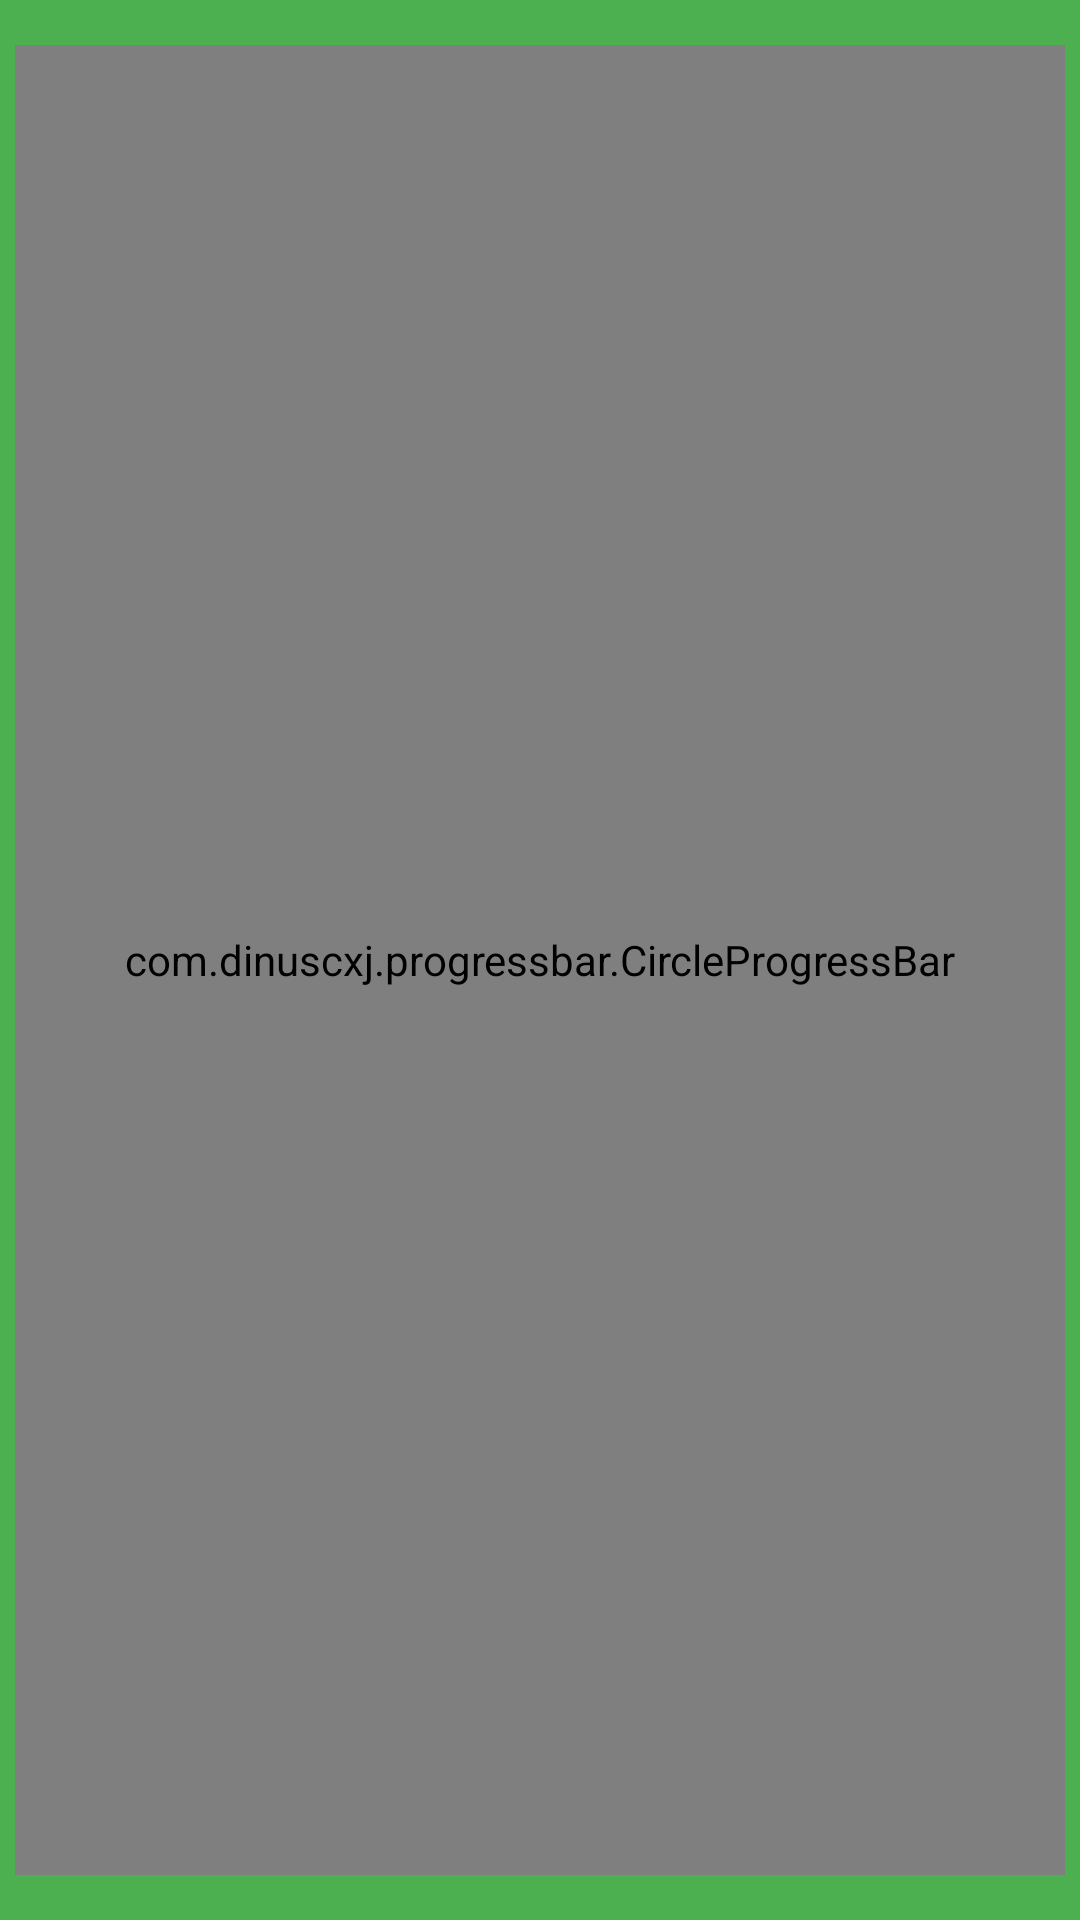

Android layout source for this screen:
<!-- AndroidManifest.xml: application theme AppTheme -->
<!-- res/layout/nav_header_main.xml -->
<?xml version="1.0" encoding="utf-8"?>
<LinearLayout xmlns:android="http://schemas.android.com/apk/res/android"
    android:layout_width="match_parent"
    android:layout_height="500dp"
    xmlns:app="http://schemas.android.com/apk/res-auto"
    android:id="@+id/header"
    android:background="?attr/colorPrimary"

    android:theme="@style/ThemeOverlay.AppCompat.Dark"
    android:orientation="vertical"
    android:gravity="center">





    <com.dinuscxj.progressbar.CircleProgressBar

        android:layout_gravity="center"
        android:layout_marginLeft="5dp"
        android:layout_marginRight="5dp"
        android:layout_marginBottom="15dp"
        android:layout_marginTop="15dp"

        android:layout_weight="5"
        android:id="@+id/navCircle"
        android:layout_width="match_parent"
        android:layout_height="0dp"

        app:progress_style="solid_line"

        app:progress_background_color="?attr/colorPrimaryDark"
        app:progress_text_color="@android:color/white"

        app:progress_text_size="@dimen/nav_header_progress_text_size"
        android:progress="0"
        app:progress_stroke_width="@dimen/nav_header_progress_stroke"
        app:progress_start_color="?attr/CircleProgressDrBg"
        app:progress_end_color="?attr/CircleProgressDrBg"
        app:progress_shader="sweep"

        app:progress_stroke_cap="butt"
        />


    <View
        android:visibility="gone"
        android:id="@+id/border"
        android:layout_height="2dp"
        android:layout_width="match_parent"
        android:background="#00838f"></View>



</LinearLayout>
<!-- resources referenced by this layout -->
<resources>
  <dimen name="nav_header_progress_stroke">14dp</dimen>
  <dimen name="nav_header_progress_text_size">20sp</dimen>
  <color name="colorPrimary">#4caf50</color>
  <color name="colorPrimaryDark">#388e3c</color>
  <!-- drawable radio_selector (drawable) -->
  <?xml version="1.0" encoding="utf-8"?>
  <selector xmlns:android="http://schemas.android.com/apk/res/android">
  
      <item android:state_checked="true" android:drawable="@drawable/radio_bg_selected"></item>
      <item  android:drawable="@drawable/radio_bg"></item>
  
  
  
  
  
  
  
  </selector>
  <!-- drawable progress_drawable (drawable) -->
  <layer-list xmlns:android="http://schemas.android.com/apk/res/android">
  
      <item android:id="@android:id/background">
          <shape>
              <gradient
                  android:startColor="#ffffff"
                  android:centerColor="#ffffff"
                  android:endColor="#ffffff"
                  />
          </shape>
      </item>
  
  
  
      <item android:id="@android:id/progress">
          <clip>
              <shape>
                  <gradient android:startColor="#a5d6a7"
                      android:centerColor="#a5d6a7" android:endColor="#a5d6a7"></gradient>
  
              </shape>
          </clip>
      </item>
  
  </layer-list>
  <style name="DialogThemeDefault" parent="Theme.AppCompat.Light.Dialog.Alert">
          <item name="colorPrimary">@color/colorPrimary</item>
          <item name="colorPrimaryDark">@color/colorPrimaryDark</item>
          <item name="colorAccent">@color/colorAccent</item>
          <item name="android:buttonBarButtonStyle">@style/DialogButtonStyleDefault</item>
          <item name="buttonBarButtonStyle">@style/DialogButtonStyleDefault</item>
      </style>
  <!-- drawable radio_bg_selected (drawable) -->
  <?xml version="1.0" encoding="utf-8"?>
  <shape android:shape="rectangle" xmlns:android="http://schemas.android.com/apk/res/android">
  
      <corners android:radius="@dimen/radio_corner_radius"></corners>
  
  
      <gradient android:centerColor="@color/colorPrimary"
          android:startColor="@color/colorPrimary"
          android:endColor="@color/colorPrimary"></gradient>
  
  
  </shape>
  <!-- drawable radio_bg (drawable) -->
  <?xml version="1.0" encoding="utf-8"?>
  <shape android:shape="rectangle" xmlns:android="http://schemas.android.com/apk/res/android">
  
      <corners android:radius="@dimen/radio_corner_radius"></corners>
  
  
  
  
  
      <gradient android:centerColor="#ffffff"
          android:startColor="#ffffff"
          android:endColor="#ffffff"></gradient>
  
  
  <stroke android:color="#43a047"   android:width="@dimen/radio_border_width"></stroke>
  </shape>
  <color name="colorAccent">#4caf50</color>
  <style name="DialogButtonStyleDefault" parent="@style/Widget.AppCompat.Button.ButtonBar.AlertDialog">
          <item name="android:textColor">@color/colorPrimary</item>
  
      </style>
  <dimen name="radio_corner_radius">2dp</dimen>
  <dimen name="radio_border_width">2dp</dimen>
</resources>
